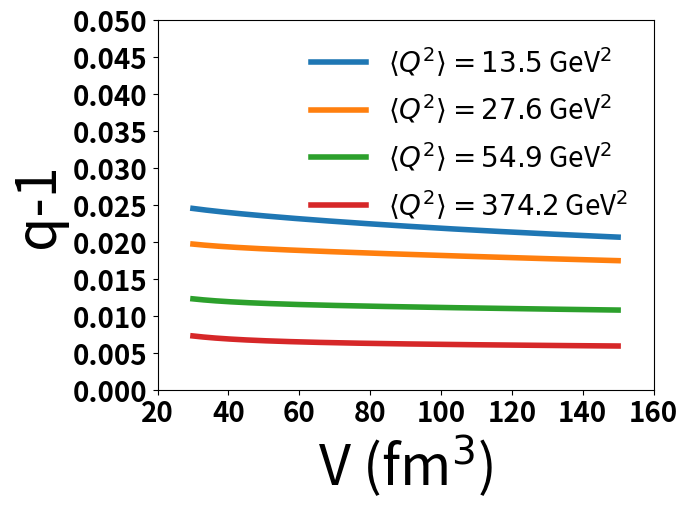

This chart was generated by the following Python code:
#!/usr/bin/env python3
# -*- coding: utf-8 -*-
"""
Created on Fri Mar 10 17:24:14 2023

@author: soumya
"""

import numpy as np
import matplotlib.pyplot as plt
from scipy.optimize import fsolve
from scipy.special import kn
from sympy import *

#N_avg = 2.4544
#k = 3.283
a=5.07614*10**(-3)
v0=0.368*a**3
#V=40.1*a**3
g=1
g_pi=3
g_eta=1
g_omega=1
g_rho=3
m_pi=139.5
m_eta=548.8
m_rho=770
m_omega=782
m=139.5

gamma_mono = 1.66
gamma_di = 1.4
#q1=(1/k)+(2*v0)/V
#q2=(2*v0)/V

V1=30
V2=150
V = np.linspace(V1,V2,1200);
Nbar=np.array([2.65,5.32,7.63,8.78])
K = np.array([3.13,3.96,6.70,12.73])

V= V*(a**3)

def phi(x):
    t = (g/(2*x*np.pi**2))*(m**2)*kn(2,m*x)
    return t

def phi_pi(x):
    t = (g_pi/(2*x*np.pi**2))*(m_pi**2)*kn(2,m_pi*x)
    return t

def phi_eta(x):
    t = (g_eta/(2*x*np.pi**2))*(m_eta**2)*kn(2,m_eta*x)
    return t

def phi_rho(x):
    t = (g_rho/(2*x*np.pi**2))*(m_rho**2)*kn(2,m_rho*x)
    return t

def phi_omega(x):
    t = (g_omega/(2*x*np.pi**2))*(m_omega**2)*kn(2,m_omega*x)
    return t

def n0(u,V):
    return (phi_pi(u)+phi_eta(u)+phi_rho(u)+phi_omega(u))*V

def xi_pi(w):
    return (3+w*m*(kn(1,w*m)/kn(2,w*m)))

#def xi_eq(v):
#    s = (q1*n0(v))/((q1-q2)*(n0(v))**2+n0(v)-N_avg)
#    return s

def xi(w):
    nf = g_pi*(m_pi**2)*kn(2,w*m_pi)+g_eta*(m_eta**2)*kn(2,w*m_eta)+g_rho*(m_rho**2)*kn(2,w*m_rho)+g_omega*(m_omega**2)*kn(2,w*m_omega)
    nc = 1/nf
    #print(nc)
    t_pi = g_pi*(m_pi**2)*(kn(2,w*m_pi)+(w*m_pi)*kn(1,w*m_pi)+2*kn(2,w*m_pi))
    t_rho = g_rho*(m_rho**2)*(kn(2,w*m_rho)+(w*m_rho)*kn(1,w*m_rho)+2*kn(2,w*m_rho))
    t_eta = g_eta*(m_eta**2)*(kn(2,w*m_eta)+(w*m_eta)*kn(1,w*m_eta)+2*kn(2,w*m_eta))
    t_omega = g_omega*(m_omega**2)*(kn(2,w*m_omega)+(w*m_omega)*kn(1,w*m_omega)+2*kn(2,w*m_omega))

    return nc*(t_pi+t_rho+t_eta+t_omega)

def Ideal_Temp(V,gamma,k):
    z = k/(V**(gamma-1))
    return z

    

temp = np.zeros((len(Nbar),len(V)))
Q = np.zeros((len(Nbar),len(V)))

for j in range(len(Nbar)):
    N_avg = Nbar[j]
    k = K[j]
    for i in range(len(V)):
        def Tsallis_vdwaal(vars):
            beta,q = vars
            eq1 = n0(beta,V[i])+q*n0(beta,V[i])*xi(beta)*(n0(beta,V[i])*xi(beta)-1)-((2*v0)/V[i])*(n0(beta,V[i]))**2-N_avg
            eq2 = q*(xi(beta))**2-2*(v0/V[i])-1/k
        
            return [eq1,eq2]
    
        beta,q =  fsolve(Tsallis_vdwaal,(0.008,0.02))
        temp[j][i] = beta**(-1)
        Q[j][i] = q

plt.plot(V/(a**3),Q[0][:],label=r'$\langle Q^2 \rangle=13.5$ GeV$^2$',linewidth=4)
plt.plot(V/(a**3),Q[1][:],label=r'$\langle Q^2 \rangle=27.6$ GeV$^2$',linewidth=4)
plt.plot(V/(a**3),Q[2][:],label=r'$\langle Q^2 \rangle=54.9$ GeV$^2$',linewidth=4)
plt.plot(V/(a**3),Q[3][:],label=r'$\langle Q^2 \rangle=374.2$ GeV$^2$',linewidth=4)

plt.xlabel('V (fm$^3$)',fontsize=40)
plt.ylabel('q-1',fontsize=40)
plt.xticks(np.arange(20,161,20),fontweight='bold',fontsize=20)
plt.yticks(np.arange(0,0.051,0.005),fontweight='bold',fontsize=20)
plt.legend(frameon=False,fontsize=20)
plt.show()
